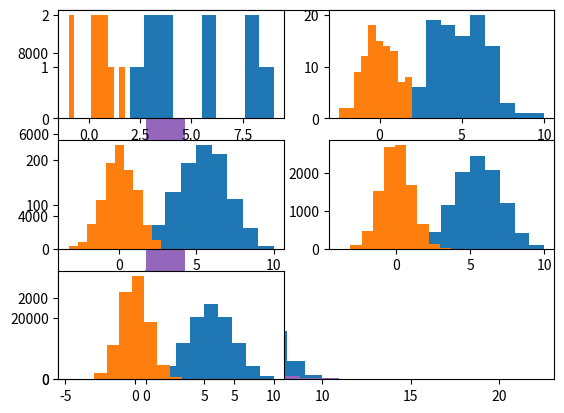

The matplotlib source for this figure:
## Project Euler problems 1,2,3
# [redacted]

## Problem 1: Multiples of 3 or 5
sol1 = sum(x for x in range(1000) if (x%3==0 or x%5==0))
print(sol1)
## sol1 = 233168

## Problem 2: Even Fibonacci Numbers
sol2 = 0
x = 1
y = 2
while x <= 4000000:
    if x%2==0:
        sol2+=x
    x,y=y,x+y
print(sol2)
## sol2 = 4613732

## Large Prime Factor
import numpy as np

def sm_pm(n):
	assert n >= 2
	for i in range(2, int(np.sqrt(n)) + 1):
		if n % i == 0:
			return i
	return n 

def function():
    n = 600851475143
    while True:
        p = sm_pm(n)
        if p<n:
            n//=p
        else:
            return n
print(function())
## sol3 = 6857

## Histograms
## Binomial
import matplotlib.pyplot as plt
import numpy as np
bi = np.random.binomial(10,0.5,10000)
plt.hist(bi)
plt.show()
## Poisson
pois = np.random.poisson(1,10000)
plt.hist(pois)
plt.show()
## Normal
norm = np.random.normal(0,1,10000)
plt.hist(norm)
plt.show()
## Uniform
uni = np.random.uniform(0,1,10000)
plt.hist(uni)
plt.show()
## Chi Square
cs = np.random.chisquare(1,10000)
plt.hist(cs)
plt.show()

## Testing Central N Theorm with Binomial and Normal Dist.
import matplotlib.pyplot as plt
import numpy as np
bi1 = np.random.binomial(10,0.5,10)
plt.subplot(3, 2, 1)
plt.hist(bi1)
bi2 = np.random.binomial(10,0.5,100)
plt.subplot(3, 2, 2)
plt.hist(bi2)
bi3 = np.random.binomial(10,0.5,1000)
plt.subplot(3, 2, 3)
plt.hist(bi3)
bi4 = np.random.binomial(10,0.5,10000)
plt.subplot(3, 2, 4)
plt.hist(bi4)
bi5 = np.random.binomial(10,0.5,100000)
plt.subplot(3, 2, 5)
plt.hist(bi5)
plt.show()

import matplotlib.pyplot as plt
import numpy as np
norm1 = np.random.normal(0,1,10)
plt.subplot(3, 2, 1)
plt.hist(norm1)
norm2 = np.random.normal(0,1,100)
plt.subplot(3, 2, 2)
plt.hist(norm2)
norm3 = np.random.normal(0,1,1000)
plt.subplot(3, 2, 3)
plt.hist(norm3)
norm4 = np.random.normal(0,1,10000)
plt.subplot(3, 2, 4)
plt.hist(norm4)
norm5 = np.random.normal(0,1,100000)
plt.subplot(3, 2, 5)
plt.hist(norm5)
plt.show()